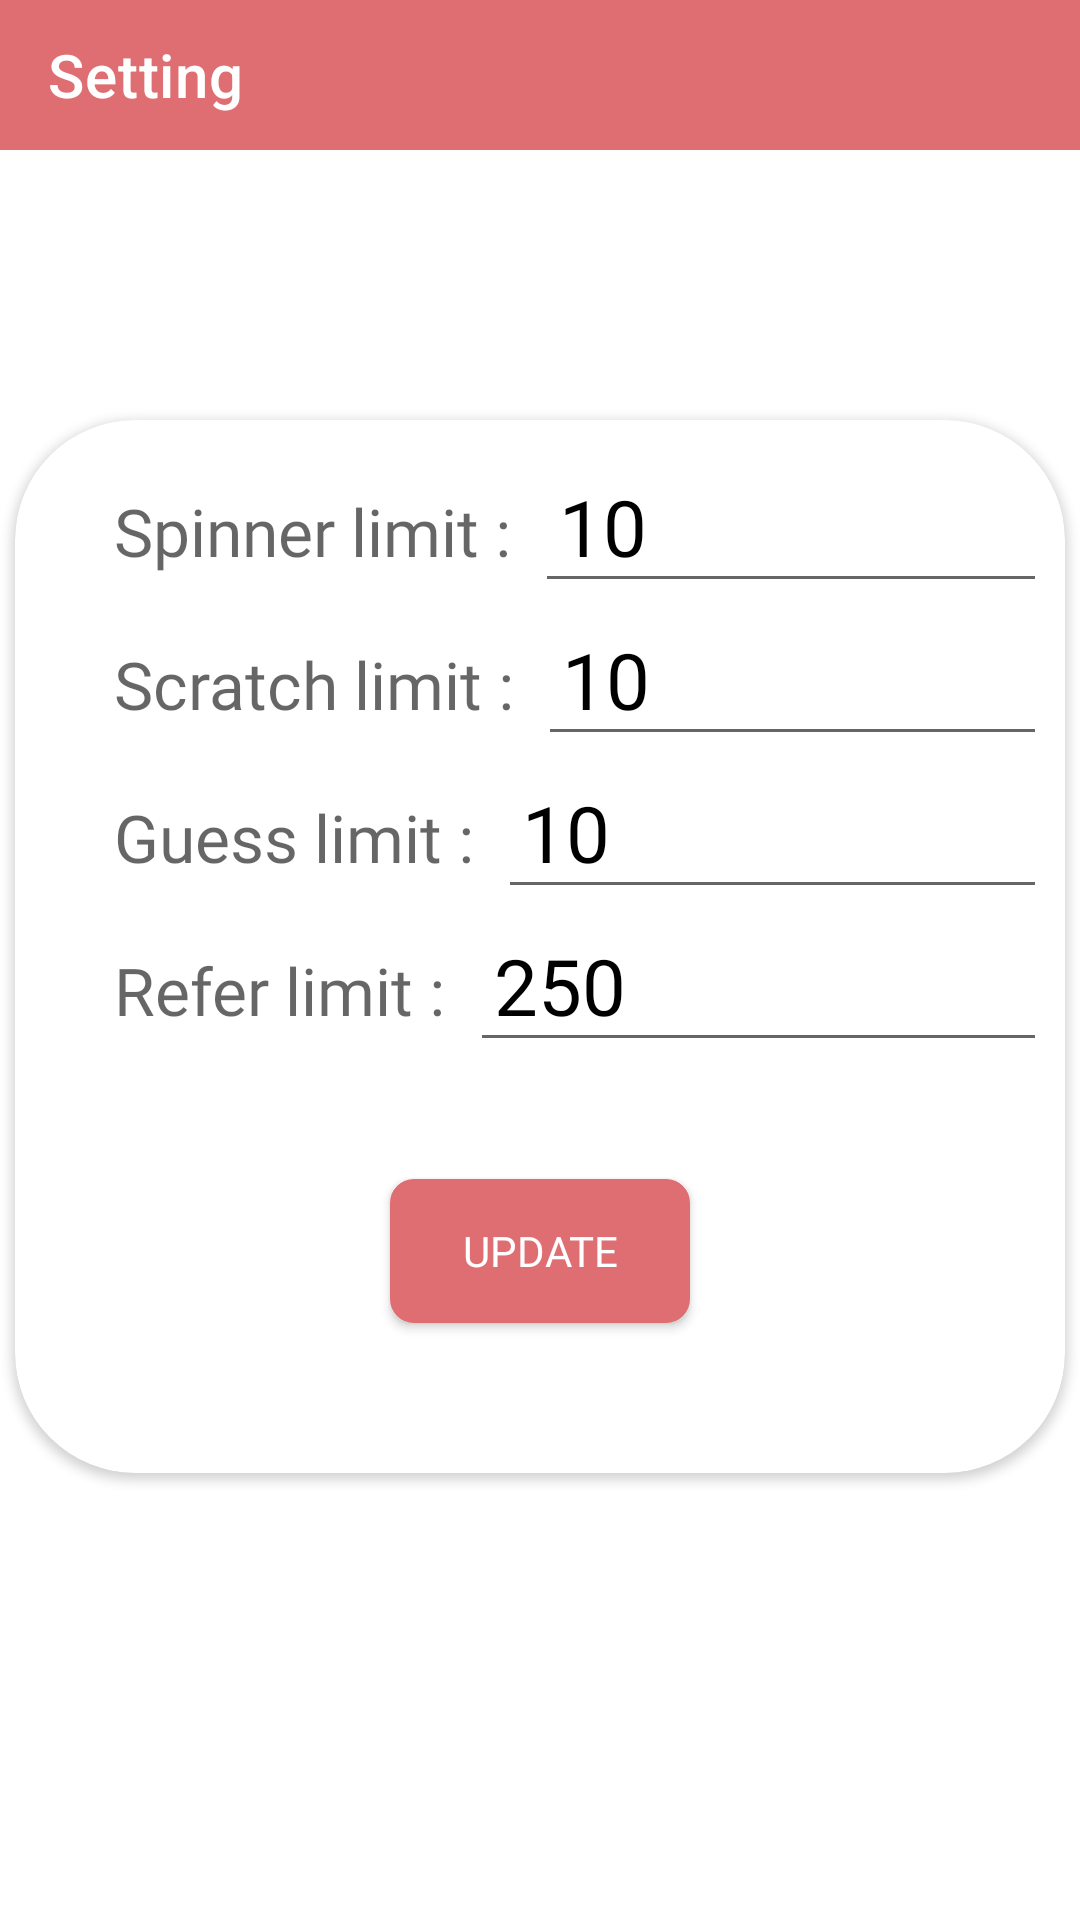

Reconstruct the res/layout file that produces this screen, plus the resources it refers to.
<!-- AndroidManifest.xml: application theme Theme.FantansyApp -->
<!-- res/layout/layout_setting.xml -->
<?xml version="1.0" encoding="utf-8"?>
<RelativeLayout xmlns:android="http://schemas.android.com/apk/res/android"
    android:layout_width="match_parent"
    android:layout_height="match_parent"
    xmlns:app="http://schemas.android.com/apk/res-auto">

    <com.google.android.material.appbar.AppBarLayout
        android:id="@+id/appbar"
        android:layout_width="match_parent"
        android:layout_height="50dp">

        <androidx.appcompat.widget.Toolbar
            android:id="@+id/toolbar"
            android:layout_width="match_parent"
            android:layout_height="match_parent"
            app:title="Setting"
            app:titleTextColor="@color/white"/>

    </com.google.android.material.appbar.AppBarLayout>

    <androidx.cardview.widget.CardView
        android:layout_width="350dp"
        android:layout_height="wrap_content"
        android:layout_below="@id/appbar"
        android:foregroundGravity="center"
        android:layout_marginTop="90dp"
        android:layout_centerVertical="true"
        android:layout_centerInParent="true"
        app:cardCornerRadius="40dp">

        <LinearLayout
            android:layout_width="match_parent"
            android:layout_height="wrap_content"
            android:orientation="vertical"
            android:layout_gravity="center"
            android:gravity="center"
            android:layout_margin="10dp"
            android:layout_below="@id/appbar">

            <LinearLayout
                android:layout_width="match_parent"
                android:layout_height="wrap_content"
                android:orientation="horizontal"
                android:layout_marginLeft="10dp">

                <TextView
                    android:id="@+id/txt_spinner"
                    android:layout_width="wrap_content"
                    android:layout_height="wrap_content"
                    android:layout_alignParentEnd="true"
                    android:layout_marginEnd="0dp"
                    android:drawablePadding="8dp"
                    android:fontFamily="@font/circularstd"
                    android:gravity="center_vertical"
                    android:hint="Spinner limit :"
                    android:inputType="textCapWords"
                    android:padding="8dp"
                    android:singleLine="true"
                    android:textSize="22sp" />

                <EditText
                    android:id="@+id/edit_Spinner"
                    android:layout_width="fill_parent"
                    android:layout_height="wrap_content"
                    android:layout_alignParentEnd="true"
                    android:layout_marginEnd="0dp"
                    android:drawablePadding="8dp"
                    android:gravity="center_vertical"
                    android:hint="Spinner limit"
                    android:fontFamily="@font/circularstd"
                    android:text="10"
                    android:textColor="@color/black"
                    android:inputType="textCapWords"
                    android:padding="8dp"
                    android:singleLine="true"
                    android:textSize="26sp" />

            </LinearLayout>

            <LinearLayout
                android:layout_width="match_parent"
                android:layout_height="wrap_content"
                android:orientation="horizontal"
                android:layout_marginLeft="10dp">

                <TextView
                    android:id="@+id/txt_scrach"
                    android:layout_width="wrap_content"
                    android:layout_height="wrap_content"
                    android:layout_alignParentEnd="true"
                    android:layout_marginEnd="0dp"
                    android:drawablePadding="8dp"
                    android:fontFamily="@font/circularstd"
                    android:gravity="center_vertical"
                    android:hint="Scratch limit :"
                    android:inputType="textCapWords"
                    android:padding="8dp"
                    android:singleLine="true"
                    android:textSize="22sp" />

                <EditText
                    android:id="@+id/edit_scrach"
                    android:layout_width="fill_parent"
                    android:layout_height="wrap_content"
                    android:layout_alignParentEnd="true"
                    android:layout_marginEnd="0dp"
                    android:drawablePadding="8dp"
                    android:gravity="center_vertical"
                    android:hint="Scratch limit"
                    android:textColor="@color/black"
                    android:fontFamily="@font/circularstd"
                    android:text="10"
                    android:inputType="textCapWords"
                    android:padding="8dp"
                    android:singleLine="true"
                    android:textSize="26sp" />

            </LinearLayout>
            <LinearLayout
                android:layout_width="match_parent"
                android:layout_height="wrap_content"
                android:orientation="horizontal"
                android:layout_marginLeft="10dp">

                <TextView
                    android:id="@+id/txt_guess"
                    android:layout_width="wrap_content"
                    android:layout_height="wrap_content"
                    android:layout_alignParentEnd="true"
                    android:layout_marginEnd="0dp"
                    android:drawablePadding="8dp"
                    android:fontFamily="@font/circularstd"
                    android:gravity="center_vertical"
                    android:hint="Guess limit :"
                    android:inputType="textCapWords"
                    android:padding="8dp"
                    android:singleLine="true"
                    android:textSize="22sp" />

                <EditText
                    android:id="@+id/edit_guess"
                    android:layout_width="fill_parent"
                    android:layout_height="wrap_content"
                    android:layout_alignParentEnd="true"
                    android:layout_marginEnd="0dp"
                    android:drawablePadding="8dp"
                    android:gravity="center_vertical"
                    android:hint="guess limit"
                    android:fontFamily="@font/circularstd"
                    android:text="10"
                    android:inputType="textCapWords"
                    android:padding="8dp"
                    android:textColor="@color/black"

                    android:singleLine="true"
                    android:textSize="26sp" />

            </LinearLayout>
            <LinearLayout
                android:layout_width="match_parent"
                android:layout_height="wrap_content"
                android:orientation="horizontal"
                android:layout_marginLeft="10dp">

                <TextView
                    android:id="@+id/txt_refer"
                    android:layout_width="wrap_content"
                    android:layout_height="wrap_content"
                    android:layout_alignParentEnd="true"
                    android:layout_marginEnd="0dp"
                    android:drawablePadding="8dp"
                    android:fontFamily="@font/circularstd"

                    android:gravity="center_vertical"
                    android:hint="Refer limit :"
                    android:inputType="textCapWords"
                    android:padding="8dp"
                    android:singleLine="true"
                    android:textSize="22sp" />

                <EditText
                    android:id="@+id/edit_refer"
                    android:layout_width="fill_parent"
                    android:layout_height="wrap_content"
                    android:layout_alignParentEnd="true"
                    android:layout_marginEnd="0dp"
                    android:drawablePadding="8dp"
                    android:gravity="center_vertical"
                    android:hint="refer limit"
                    android:fontFamily="@font/circularstd"
                    android:text="250"
                    android:inputType="textCapWords"
                    android:textColor="@color/black"
                    android:padding="8dp"
                    android:singleLine="true"
                    android:textSize="26sp" />

            </LinearLayout>

            <Button
                android:id="@+id/ButtonUpdateSetting"
                android:layout_width="100dp"
                android:layout_height="wrap_content"
                android:layout_gravity="center"
                android:background="@drawable/button_primary"
                android:fontFamily="@font/circularstd"
                android:gravity="center"
                android:padding="10dp"
                android:layout_marginBottom="40dp"
                android:layout_marginTop="39dp"
                android:singleLine="true"
                android:text="UPDATE"
                android:textColor="@color/white"
                android:textSize="14sp" />


        </LinearLayout>

    </androidx.cardview.widget.CardView>

  



</RelativeLayout>
<!-- resources referenced by this layout -->
<resources>
  <color name="black">#FF000000</color>
  <color name="white">#FFFFFFFF</color>
  <!-- drawable button_primary (drawable-v24) -->
  <?xml version="1.0" encoding="utf-8"?>
  <selector xmlns:android="http://schemas.android.com/apk/res/android">
      <item android:state_pressed="true">
          <shape xmlns:android="http://schemas.android.com/apk/res/android" android:shape="rectangle">
              <corners android:radius="7dp" />
              <solid android:color="@color/color_primary" />
              <stroke android:width="2dip" android:color="@color/color_primary" />
              <padding android:bottom="4dp" android:left="4dp" android:right="4dp" android:top="4dp" />
  
          </shape>
      </item>
      <item android:state_pressed="false">
          <shape xmlns:android="http://schemas.android.com/apk/res/android" android:shape="rectangle">
              <corners android:radius="7dp" />
              <solid android:color="@color/color_primary" />
              <stroke android:width="2dip" android:color="@color/color_primary" />
              <padding android:bottom="4dp" android:left="4dp" android:right="4dp" android:top="4dp" />
  
          </shape>
  
      </item>
  </selector>
  <style name="progressColor" parent="Widget.AppCompat.ProgressBar">
          <item name="colorControlActivated">@color/color_primary</item>
      </style>
  <style name="Theme.FantansyApp" parent="Theme.MaterialComponents.Light.NoActionBar">
          
          <item name="colorPrimary">@color/color_primary</item>
          <item name="colorPrimaryVariant">@color/color_primary</item>
          <item name="colorOnPrimary">@color/white</item>
          
          <item name="colorSecondary">@color/teal_200</item>
          <item name="colorSecondaryVariant">@color/teal_700</item>
          <item name="colorOnSecondary">@color/black</item>
          
          <item name="android:statusBarColor" tools:targetApi="l">?attr/colorPrimaryVariant</item>
          
      </style>
  <color name="color_primary">#de6e71</color>
  <color name="teal_200">#FF03DAC5</color>
  <color name="teal_700">#FF018786</color>
</resources>
